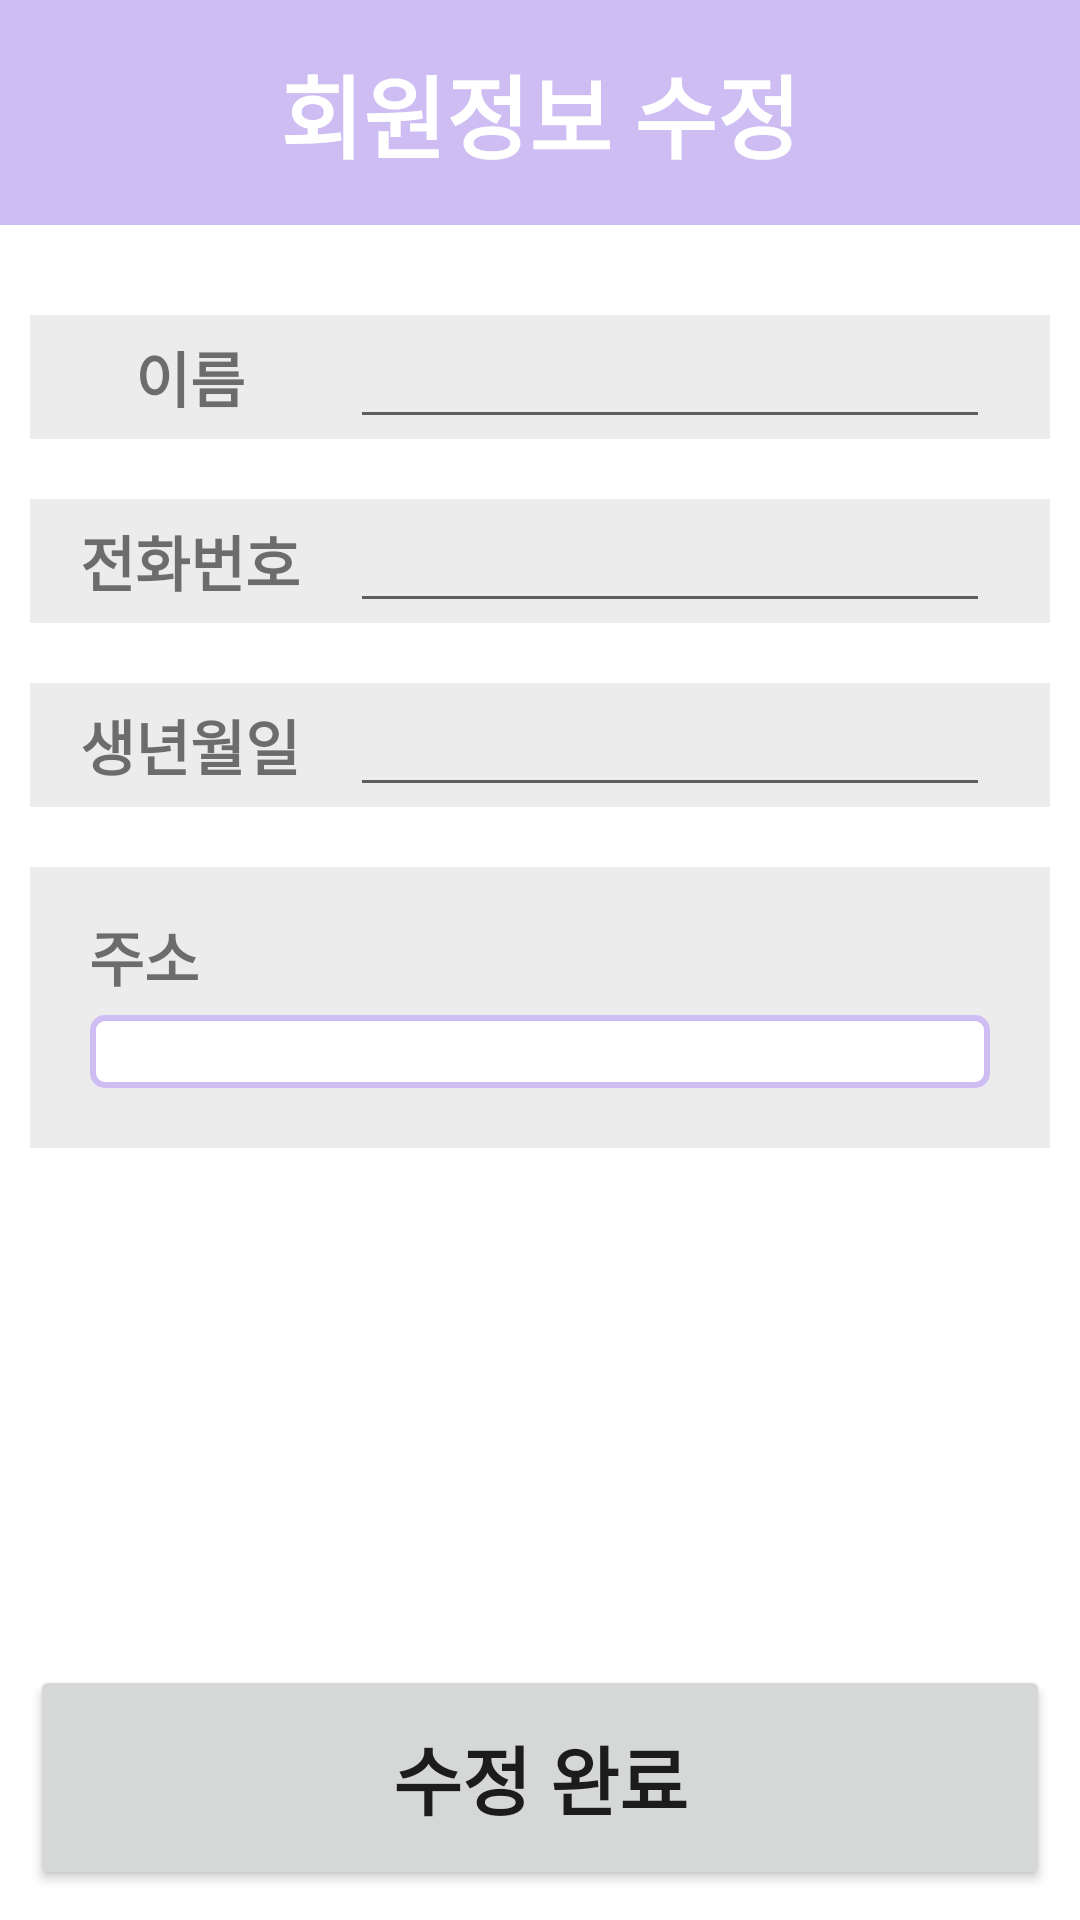

Here is an Android app screen rendered from its layout file. Give the layout XML and the strings, colors and styles it references.
<!-- AndroidManifest.xml: application theme Theme.UntactShop -->
<!-- res/layout/infor_modify.xml -->
<?xml version="1.0" encoding="utf-8"?>
<LinearLayout xmlns:android="http://schemas.android.com/apk/res/android"
    android:layout_width="match_parent"
    android:layout_height="match_parent"
    android:orientation="vertical">

    <TextView
        android:id="@+id/infor_modify"
        android:layout_width="match_parent"
        android:layout_height="0dp"
        android:layout_weight="1"
        android:background="#FFCDBDF3"
        android:gravity="center"
        android:text="회원정보 수정"
        android:textColor="@color/white"
        android:fontFamily="@font/title"
        android:textSize="30dp"
        android:textStyle="bold"/>

    <LinearLayout
        android:layout_width="match_parent"
        android:layout_height="0dp"
        android:layout_marginTop="20dp"
        android:layout_weight="6"
        android:orientation="vertical">

        <LinearLayout
            android:layout_width="match_parent"
            android:layout_height="wrap_content"
            android:layout_margin="10dp"
            android:orientation="horizontal"
            android:background="@drawable/round_corner">

            <TextView
                android:id="@+id/name"
                android:layout_width="0dp"
                android:layout_height="match_parent"
                android:layout_weight="3"
                android:gravity="center"
                android:text="이름"
                android:textSize="20dp"
                android:textStyle="bold" />

            <EditText
                android:id="@+id/input_name"
                android:layout_width="0dp"
                android:layout_height="wrap_content"
                android:layout_gravity="center"
                android:layout_marginRight="20dp"
                android:layout_weight="6"
                android:inputType="textPersonName" />
        </LinearLayout>

        <LinearLayout
            android:layout_width="match_parent"
            android:layout_height="wrap_content"
            android:layout_margin="10dp"
            android:orientation="horizontal"
            android:background="@drawable/round_corner">

            <TextView
                android:id="@+id/phone"
                android:layout_width="0dp"
                android:layout_height="wrap_content"
                android:layout_weight="3"
                android:gravity="center"
                android:text="전화번호"
                android:textSize="20dp"
                android:textStyle="bold" />

            <EditText
                android:id="@+id/input_phone"
                android:layout_width="0dp"
                android:layout_height="wrap_content"
                android:layout_marginRight="20dp"
                android:layout_weight="6"
                android:inputType="number" />
        </LinearLayout>

        <LinearLayout
            android:layout_width="match_parent"
            android:layout_height="wrap_content"
            android:layout_margin="10dp"
            android:orientation="horizontal"
            android:background="@drawable/round_corner">

            <TextView
                android:id="@+id/bday"
                android:layout_width="0dp"
                android:layout_height="match_parent"
                android:layout_weight="3"
                android:gravity="center"
                android:text="생년월일"
                android:textSize="20dp"
                android:textStyle="bold" />

            <EditText
                android:id="@+id/input_bday"
                android:layout_width="0dp"
                android:layout_height="wrap_content"
                android:layout_gravity="center"
                android:layout_marginRight="20dp"
                android:layout_weight="6"
                android:inputType="date" />
        </LinearLayout>

        <LinearLayout
            android:layout_width="match_parent"
            android:layout_height="wrap_content"
            android:orientation="vertical"
            android:background="@drawable/round_corner"
            android:layout_margin="10dp">

        <LinearLayout
            android:layout_width="match_parent"
            android:layout_height="wrap_content"
            android:layout_margin="5dp"
            android:orientation="horizontal">

            <TextView
                android:id="@+id/address"
                android:layout_width="0dp"
                android:layout_height="wrap_content"
                android:layout_weight="2"
                android:gravity="center"
                android:layout_marginTop="10dp"
                android:text="주소"
                android:textSize="20dp"
                android:textStyle="bold"/>

            <TextView
                android:layout_width="0dp"
                android:layout_height="wrap_content"
                android:layout_weight="8"/>

        </LinearLayout>

        <EditText
            android:id="@+id/input_address"
            android:layout_width="match_parent"
            android:layout_height="wrap_content"
            android:layout_marginLeft="20dp"
            android:layout_marginRight="20dp"
            android:background="@drawable/edittext_corner"
            android:inputType="textPostalAddress"
            android:lines="3"
            android:layout_marginBottom="20dp"/>
        </LinearLayout>

    </LinearLayout>

    <Button
        android:id="@+id/modify_button"
        android:layout_width="match_parent"
        android:layout_height="0dp"
        android:layout_weight="1"
        android:gravity="center"
        android:layout_margin="10dp"
        android:text="수정 완료"
        android:fontFamily="@font/title"
        android:textSize="25dp"
        android:textStyle="bold"/>

</LinearLayout>
<!-- resources referenced by this layout -->
<resources>
  <color name="white">#FFFFFFFF</color>
  <!-- drawable edittext_corner (drawable) -->
  <?xml version="1.0" encoding="utf-8"?>
  <selector xmlns:android="http://schemas.android.com/apk/res/android">
      <item android:state_focused="true">
          <shape xmlns:android="http://schemas.android.com/apk/res/android" android:shape="rectangle">
              <stroke
                  android:width="2dp"
                  android:color="#CDBDF3" />
              <corners android:radius="4dp"/>
              <solid
                  android:color="@color/white" />
          </shape>
      </item>
  
      <item android:state_focused="false">
          <shape xmlns:android="http://schemas.android.com/apk/res/android" android:shape="rectangle">
              <stroke
                  android:width="2dp"
                  android:color="@color/purple_700" />
              <corners android:radius="4dp"/>
              <solid
                  android:color="@color/white" />
          </shape>
      </item>
  </selector>
  <!-- drawable round_corner (drawable) -->
  <?xml version="1.0" encoding="utf-8"?>
  <shape xmlns:android="http://schemas.android.com/apk/res/android">
      <corners  android:radius="0dp"/>
      <solid android:color="#ECECEC"></solid>
  </shape>
  <style name="Theme.UntactShop" parent="Theme.MaterialComponents.DayNight.NoActionBar">
          
          <item name="colorPrimary">@color/purple_500</item>
          <item name="colorPrimaryVariant">@color/purple_700</item>
          <item name="colorOnPrimary">@color/white</item>
          
          <item name="colorSecondary">@color/teal_200</item>
          <item name="colorSecondaryVariant">@color/teal_700</item>
          <item name="colorOnSecondary">@color/black</item>
          
          <item name="android:statusBarColor" tools:targetApi="l">?attr/colorPrimaryVariant</item>
          
  
          <item name="windowActionBar">false</item>
          <item name="windowNoTitle">true</item>
      </style>
  <color name="purple_700">#CDBDF3</color>
  <color name="purple_500">#FBD184</color>
  <color name="teal_200">#FF03DAC5</color>
  <color name="teal_700">#FF018786</color>
  <color name="black">#000000</color>
</resources>
